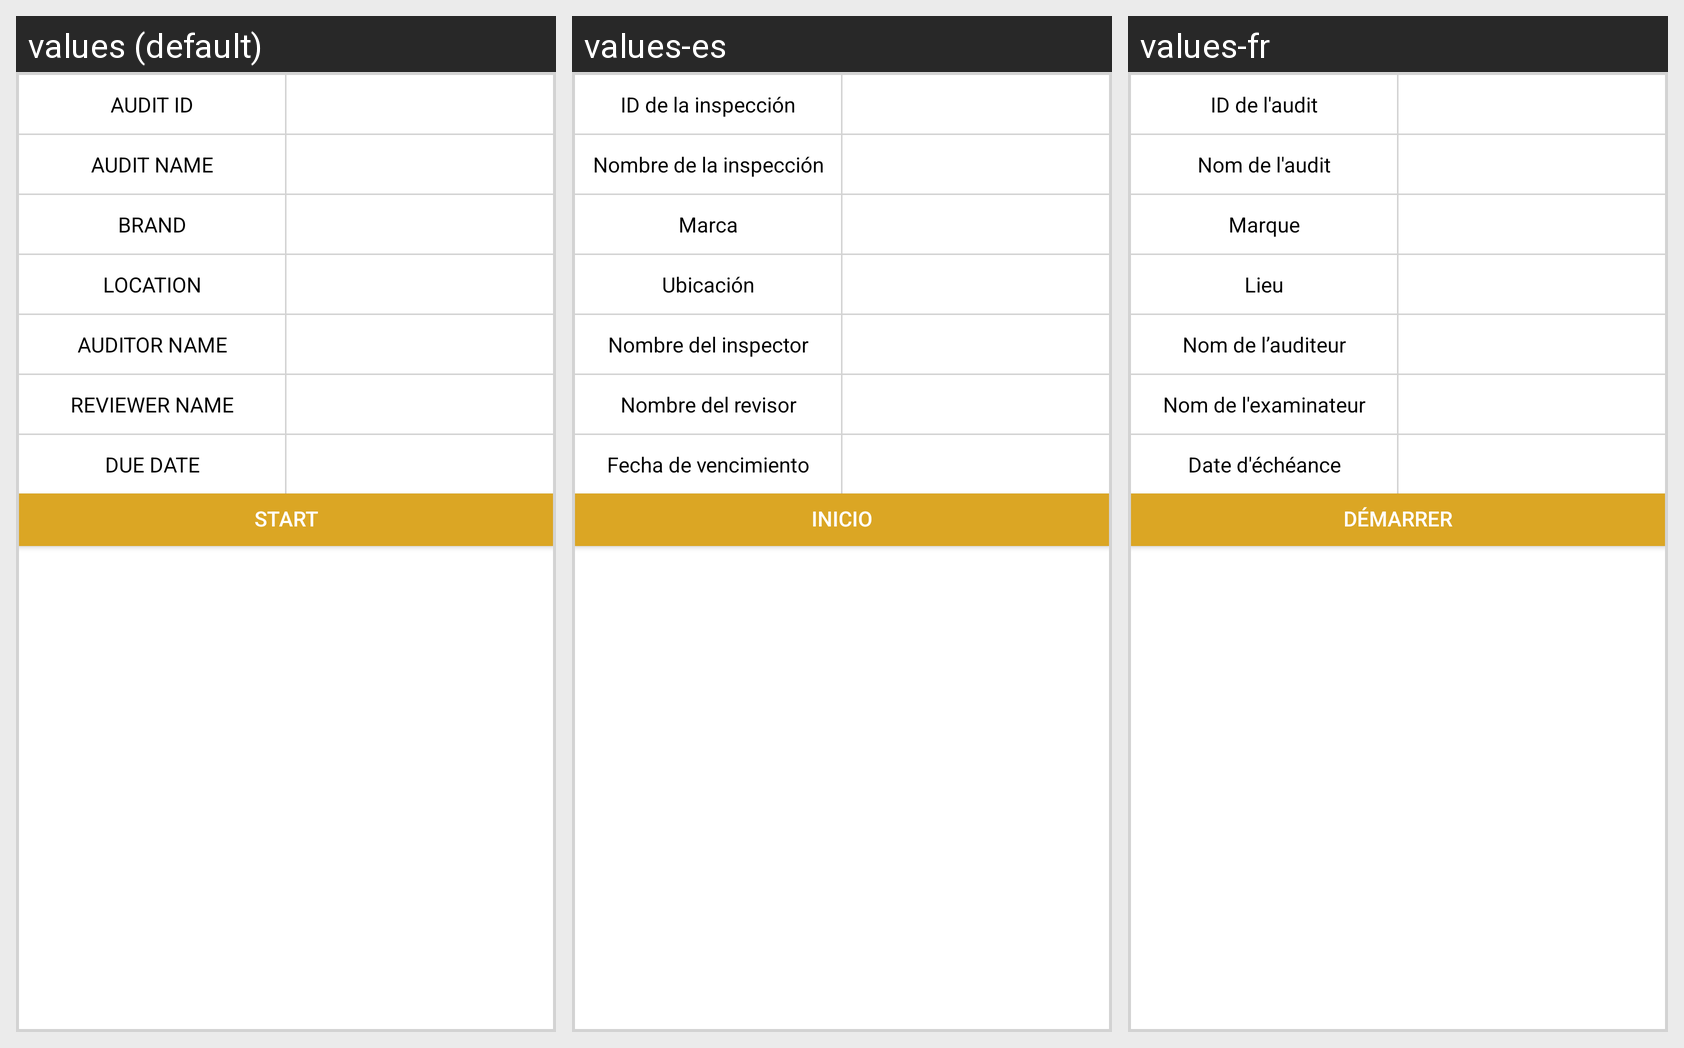

Translations of the strings shown on this Android screen, per locale in the grid:
Android screen res/layout/audit_action_layout.xml rendered under 3 locales, left to right: values (default), values-es, values-fr. Device: Nexus 5 (rendered at 1080×1920; each locale shown at half size, 540×960, under a caption strip naming it); theme AppTheme.
Strings drawn on this screen, with the default value and each locale's value (text and hints the layout hard-codes, and strings that could not be matched under every locale, appear in the picture but are not listed):

audit_id
  values: AUDIT ID
  values-es: ID de la inspección
  values-fr: ID de l'audit

audit_name_
  values: AUDIT NAME
  values-es: Nombre de la inspección
  values-fr: Nom de l'audit

brand_
  values: BRAND
  values-es: Marca
  values-fr: Marque

location_
  values: LOCATION
  values-es: Ubicación
  values-fr: Lieu

auditor
  values: AUDITOR NAME
  values-es: Nombre del inspector
  values-fr: Nom de l’auditeur

reviewer
  values: REVIEWER NAME
  values-es: Nombre del revisor
  values-fr: Nom de l'examinateur

due_date
  values: DUE DATE
  values-es: Fecha de vencimiento
  values-fr: Date d'échéance

start
  values: Start
  values-es: Inicio
  values-fr: Démarrer
